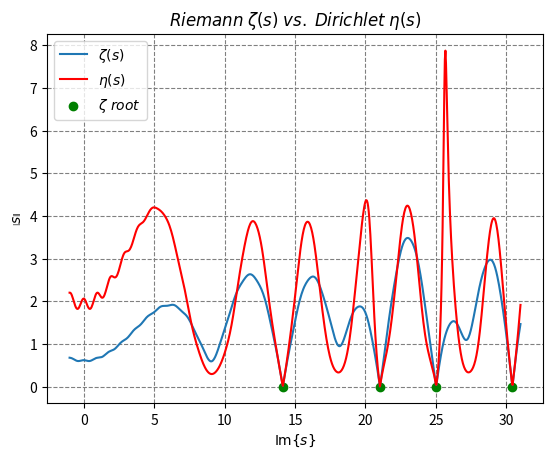

Generate this figure with matplotlib:
"""riemann_hypothesis.ipynb"""
# Cell 1

from __future__ import annotations

import typing

import matplotlib.pyplot as plt
import numpy as np
from matplotlib.markers import MarkerStyle

if typing.TYPE_CHECKING:
    from matplotlib.axes import Axes
    from numpy.typing import NDArray


%matplotlib widget


def eta_term(s: complex, n: int) -> complex:
    return complex(1 / np.power(n, s))


def fn_eta(s: complex) -> complex:
    terms: int = int(1000)
    vec_eta_term = np.vectorize(eta_term)
    eta: complex = (
        complex(1)
        - np.sum(vec_eta_term(s, np.arange(2, terms, 2, dtype=int)))
        + np.sum(vec_eta_term(s, np.arange(3, terms, 2, dtype=int)))
    )
    return eta


def fn_zeta_from_eta(s: complex) -> complex:
    return s / (1.0 - np.power(2, 1.0 - s))


def plot(ax: Axes) -> None:
    xa: NDArray[np.float_] = np.linspace(-1, 31, 800)
    xz: list[complex] = [complex(0.5, i) for i in xa]

    eta: list[complex] = [fn_eta(s) for s in xz]
    zeta: list[complex] = [fn_zeta_from_eta(s) for s in eta]

    ax.plot(xa, np.absolute(eta), label=r"$\zeta \left( s \right)$")
    ax.plot(xa, np.absolute(zeta), label=r"$\eta \left( s \right)$", color="red")

    zeta_zeros_im: list[float] = [
        14.134725141,
        21.022039638,
        25.010857580,
        30.424876125,
    ]
    ax.scatter(
        zeta_zeros_im,
        [0] * len(zeta_zeros_im),
        marker="o",
        color="green",
        label=r"$\zeta\ root$",
    )

    ax.set_title(r"$Riemann\;\zeta(s)\;vs.\;Dirichlet\;\eta(s)$")
    ax.set_xlabel(r"$\mathrm{Im}\{s\}$")
    ax.set_ylabel(r"$\left|s\right\|$")
    ax.legend(loc="best")
    ax.set_axisbelow(True)
    ax.grid(color="gray", linestyle="dashed")


def main() -> None:
    plt.close("all")
    plt.figure(" ")
    plot(plt.axes())
    plt.show()


main()